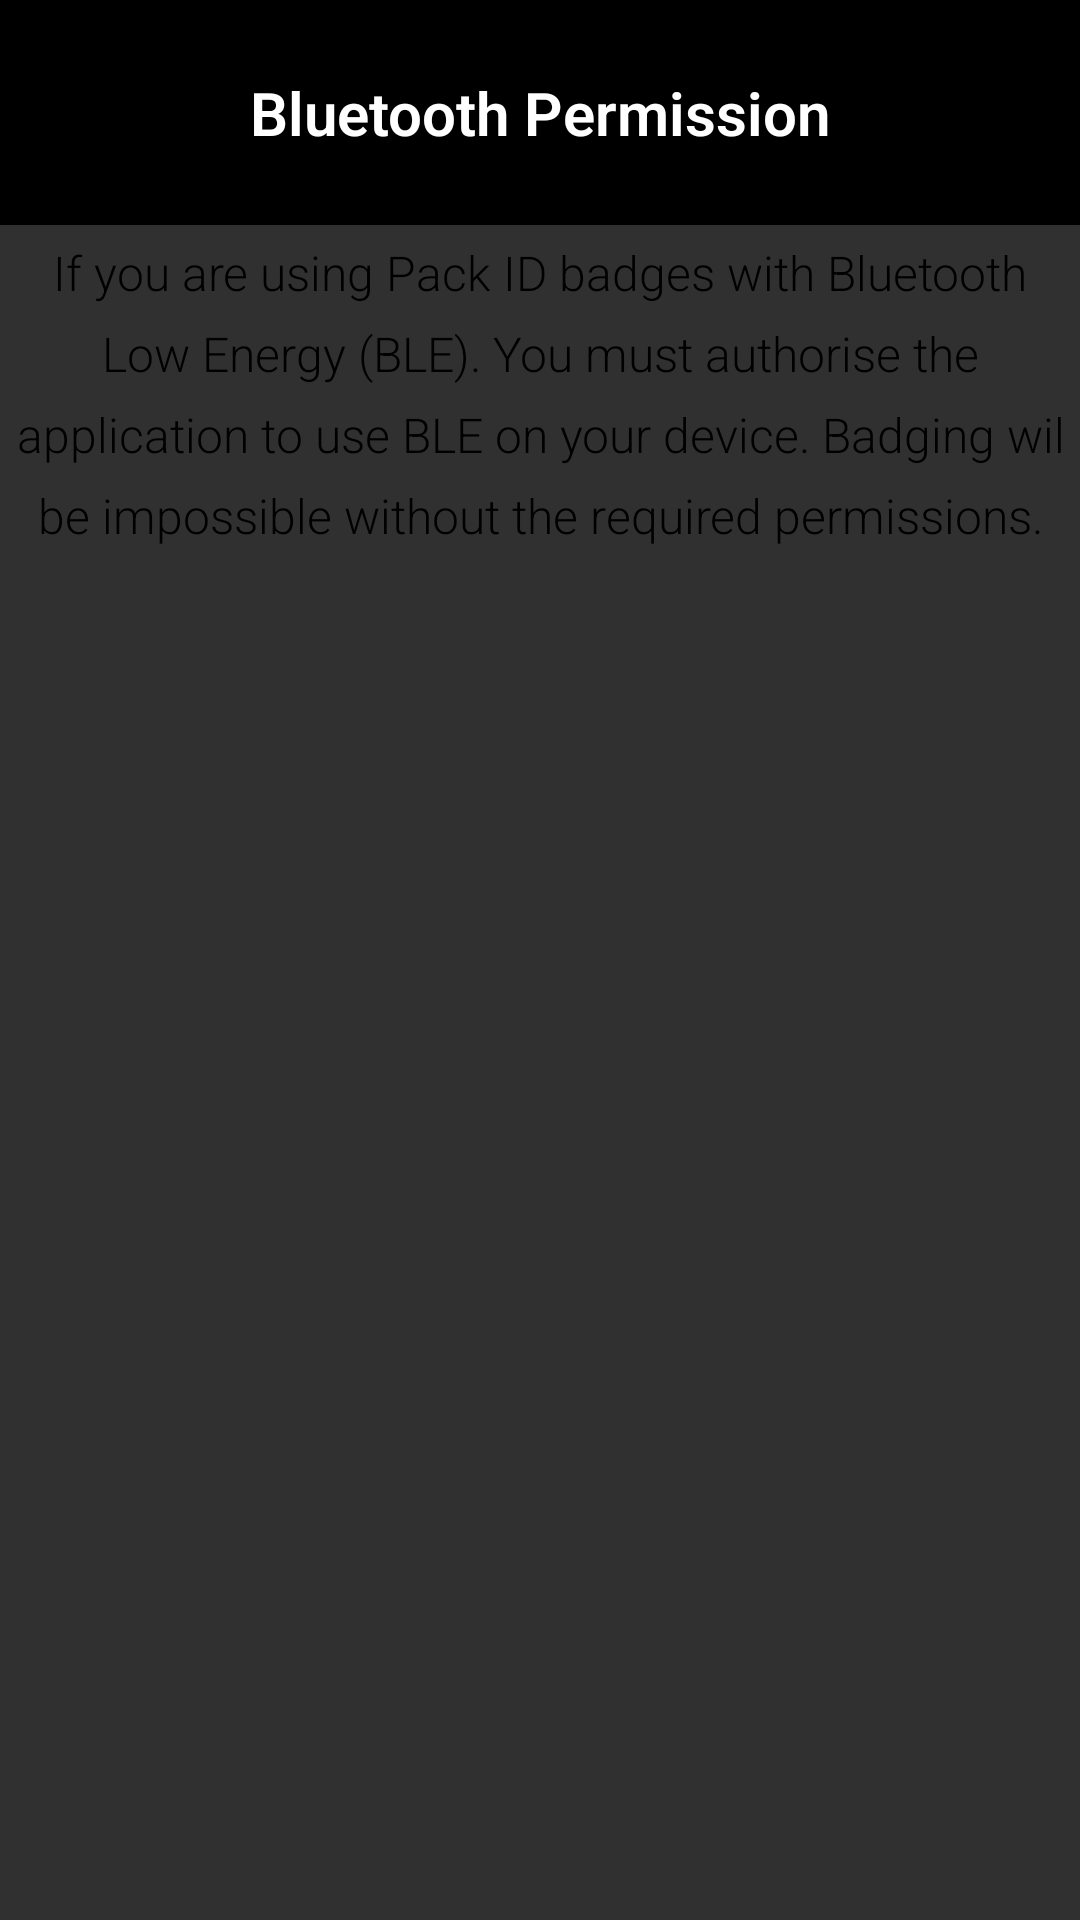

This screen was rendered from an Android layout file. Write that file and the resources it references.
<!-- AndroidManifest.xml: application theme Theme.AppCompat.NoActionBar -->
<!-- res/layout/fragment_permission_content.xml -->
<?xml version="1.0" encoding="utf-8"?>
<FrameLayout android:layout_width="fill_parent" android:layout_height="fill_parent"
  xmlns:android="http://schemas.android.com/apk/res/android" xmlns:app="http://schemas.android.com/apk/res-auto">
    <androidx.constraintlayout.widget.ConstraintLayout android:layout_width="fill_parent" android:layout_height="fill_parent">
        <TextView android:textSize="20.0sp" android:textStyle="bold" android:textColor="@color/white" android:gravity="center" android:id="@id/title" android:background="@color/black" android:layout_width="fill_parent" android:layout_height="75.0dip" android:text="@string/permission_bluetooth_title" android:fontFamily="sans-serif-light" app:layout_constraintEnd_toEndOf="parent" app:layout_constraintHorizontal_bias="0.504" app:layout_constraintStart_toStartOf="parent" app:layout_constraintTop_toTopOf="parent" />
        <TextView android:scrollbarThumbVertical="@color/orange_brand" android:textSize="16.0sp" android:textColor="@color/black" android:gravity="center" android:id="@id/content" android:scrollbars="vertical" android:layout_width="fill_parent" android:layout_height="wrap_content" android:layout_margin="5.0dip" android:text="@string/permission_bluetooth_content" android:lineSpacingExtra="8.0sp" android:fontFamily="sans-serif-light" app:layout_constraintEnd_toEndOf="parent" app:layout_constraintStart_toStartOf="parent" app:layout_constraintTop_toBottomOf="@id/title" />
    </androidx.constraintlayout.widget.ConstraintLayout>
</FrameLayout>
<!-- resources referenced by this layout -->
<resources>
  <color name="black">#ff000000</color>
  <color name="orange_brand">#ffff8c00</color>
  <color name="white">#ffffffff</color>
  <string name="permission_bluetooth_content">If you are using Pack ID badges with Bluetooth Low Energy (BLE). You must authorise the application to use BLE on your device. Badging wil be impossible without the required permissions.</string>
  <string name="permission_bluetooth_title">Bluetooth Permission</string>
  <style name="Theme.AppCompat" parent="@style/Base.Theme.AppCompat" />
  <style name="Base.Theme.AppCompat" parent="@style/Base.V21.Theme.AppCompat" />
  <style name="Platform.AppCompat" parent="@style/Platform.V21.AppCompat" />
  <style name="Widget.AppCompat.TextView" parent="@style/Base.Widget.AppCompat.TextView" />
  <dimen name="abc_action_bar_default_height_material">56.0dip</dimen>
  <style name="Widget.AppCompat.ActionMode" parent="@style/Base.Widget.AppCompat.ActionMode" />
  <style name="AlertDialog.AppCompat" parent="@style/Base.AlertDialog.AppCompat" />
  <style name="Widget.AppCompat.ButtonBar" parent="@style/Base.Widget.AppCompat.ButtonBar" />
  <style name="Widget.AppCompat.Button" parent="@style/Base.Widget.AppCompat.Button" />
  <color name="accent_material_dark">@color/material_deep_teal_200</color>
  <color name="background_floating_material_dark">@color/material_grey_800</color>
  <color name="button_material_dark">#ff5a595b</color>
  <color name="ripple_material_dark">#33ffffff</color>
  <color name="error_color_material_dark">#ffff7043</color>
  <color name="primary_material_dark">@color/material_grey_900</color>
  <color name="primary_dark_material_dark">@android:color/black</color>
  <dimen name="abc_dialog_corner_radius_material">2.0dip</dimen>
  <dimen name="abc_dialog_padding_material">24.0dip</dimen>
  <style name="ThemeOverlay.AppCompat.Dialog" parent="@style/Base.ThemeOverlay.AppCompat.Dialog" />
  <style name="Widget.AppCompat.EditText" parent="@style/Base.Widget.AppCompat.EditText" />
  <style name="Widget.AppCompat.ImageButton" parent="@style/Base.Widget.AppCompat.ImageButton" />
  <style name="Widget.AppCompat.ListMenuView" parent="@style/Base.Widget.AppCompat.ListMenuView" />
  <dimen name="abc_list_item_height_material">64.0dip</dimen>
  <dimen name="abc_list_item_height_large_material">80.0dip</dimen>
  <dimen name="abc_list_item_height_small_material">48.0dip</dimen>
  <item type="dimen" name="abc_list_item_padding_horizontal_material">@dimen/abc_action_bar_content_inset_material</item>
  <style name="Theme.AppCompat.CompactMenu" parent="@style/Base.Theme.AppCompat.CompactMenu" />
  <dimen name="abc_panel_menu_list_width">296.0dip</dimen>
  <style name="Widget.AppCompat.PopupMenu" parent="@style/Base.Widget.AppCompat.PopupMenu" />
  <style name="Widget.AppCompat.RatingBar" parent="@style/Base.Widget.AppCompat.RatingBar" />
  <style name="Widget.AppCompat.SearchView" parent="@style/Base.Widget.AppCompat.SearchView" />
  <style name="Widget.AppCompat.SeekBar" parent="@style/Base.Widget.AppCompat.SeekBar" />
  <style name="Widget.AppCompat.Spinner" parent="@style/Base.Widget.AppCompat.Spinner" />
  <style name="Widget.AppCompat.Toolbar" parent="@style/Base.Widget.AppCompat.Toolbar" />
  <color name="foreground_material_light">@android:color/black</color>
  <style name="Base.Widget.AppCompat.TextView" parent="@android:style/Widget.Material.TextView" />
  <style name="Widget.AppCompat.Spinner.DropDown" parent="@style/Widget.AppCompat.Spinner" />
  <style name="Base.Widget.AppCompat.Button" parent="@android:style/Widget.Material.Button" />
  <color name="material_deep_teal_200">#ff80cbc4</color>
  <color name="material_grey_800">#ff424242</color>
  <color name="material_grey_900">#ff212121</color>
  <dimen name="abc_action_bar_content_inset_material">16.0dip</dimen>
  <style name="Base.Widget.AppCompat.SeekBar" parent="@android:style/Widget.Material.SeekBar" />
  <style name="Base.Widget.AppCompat.Spinner" parent="@android:style/Widget.Material.Spinner" />
</resources>
